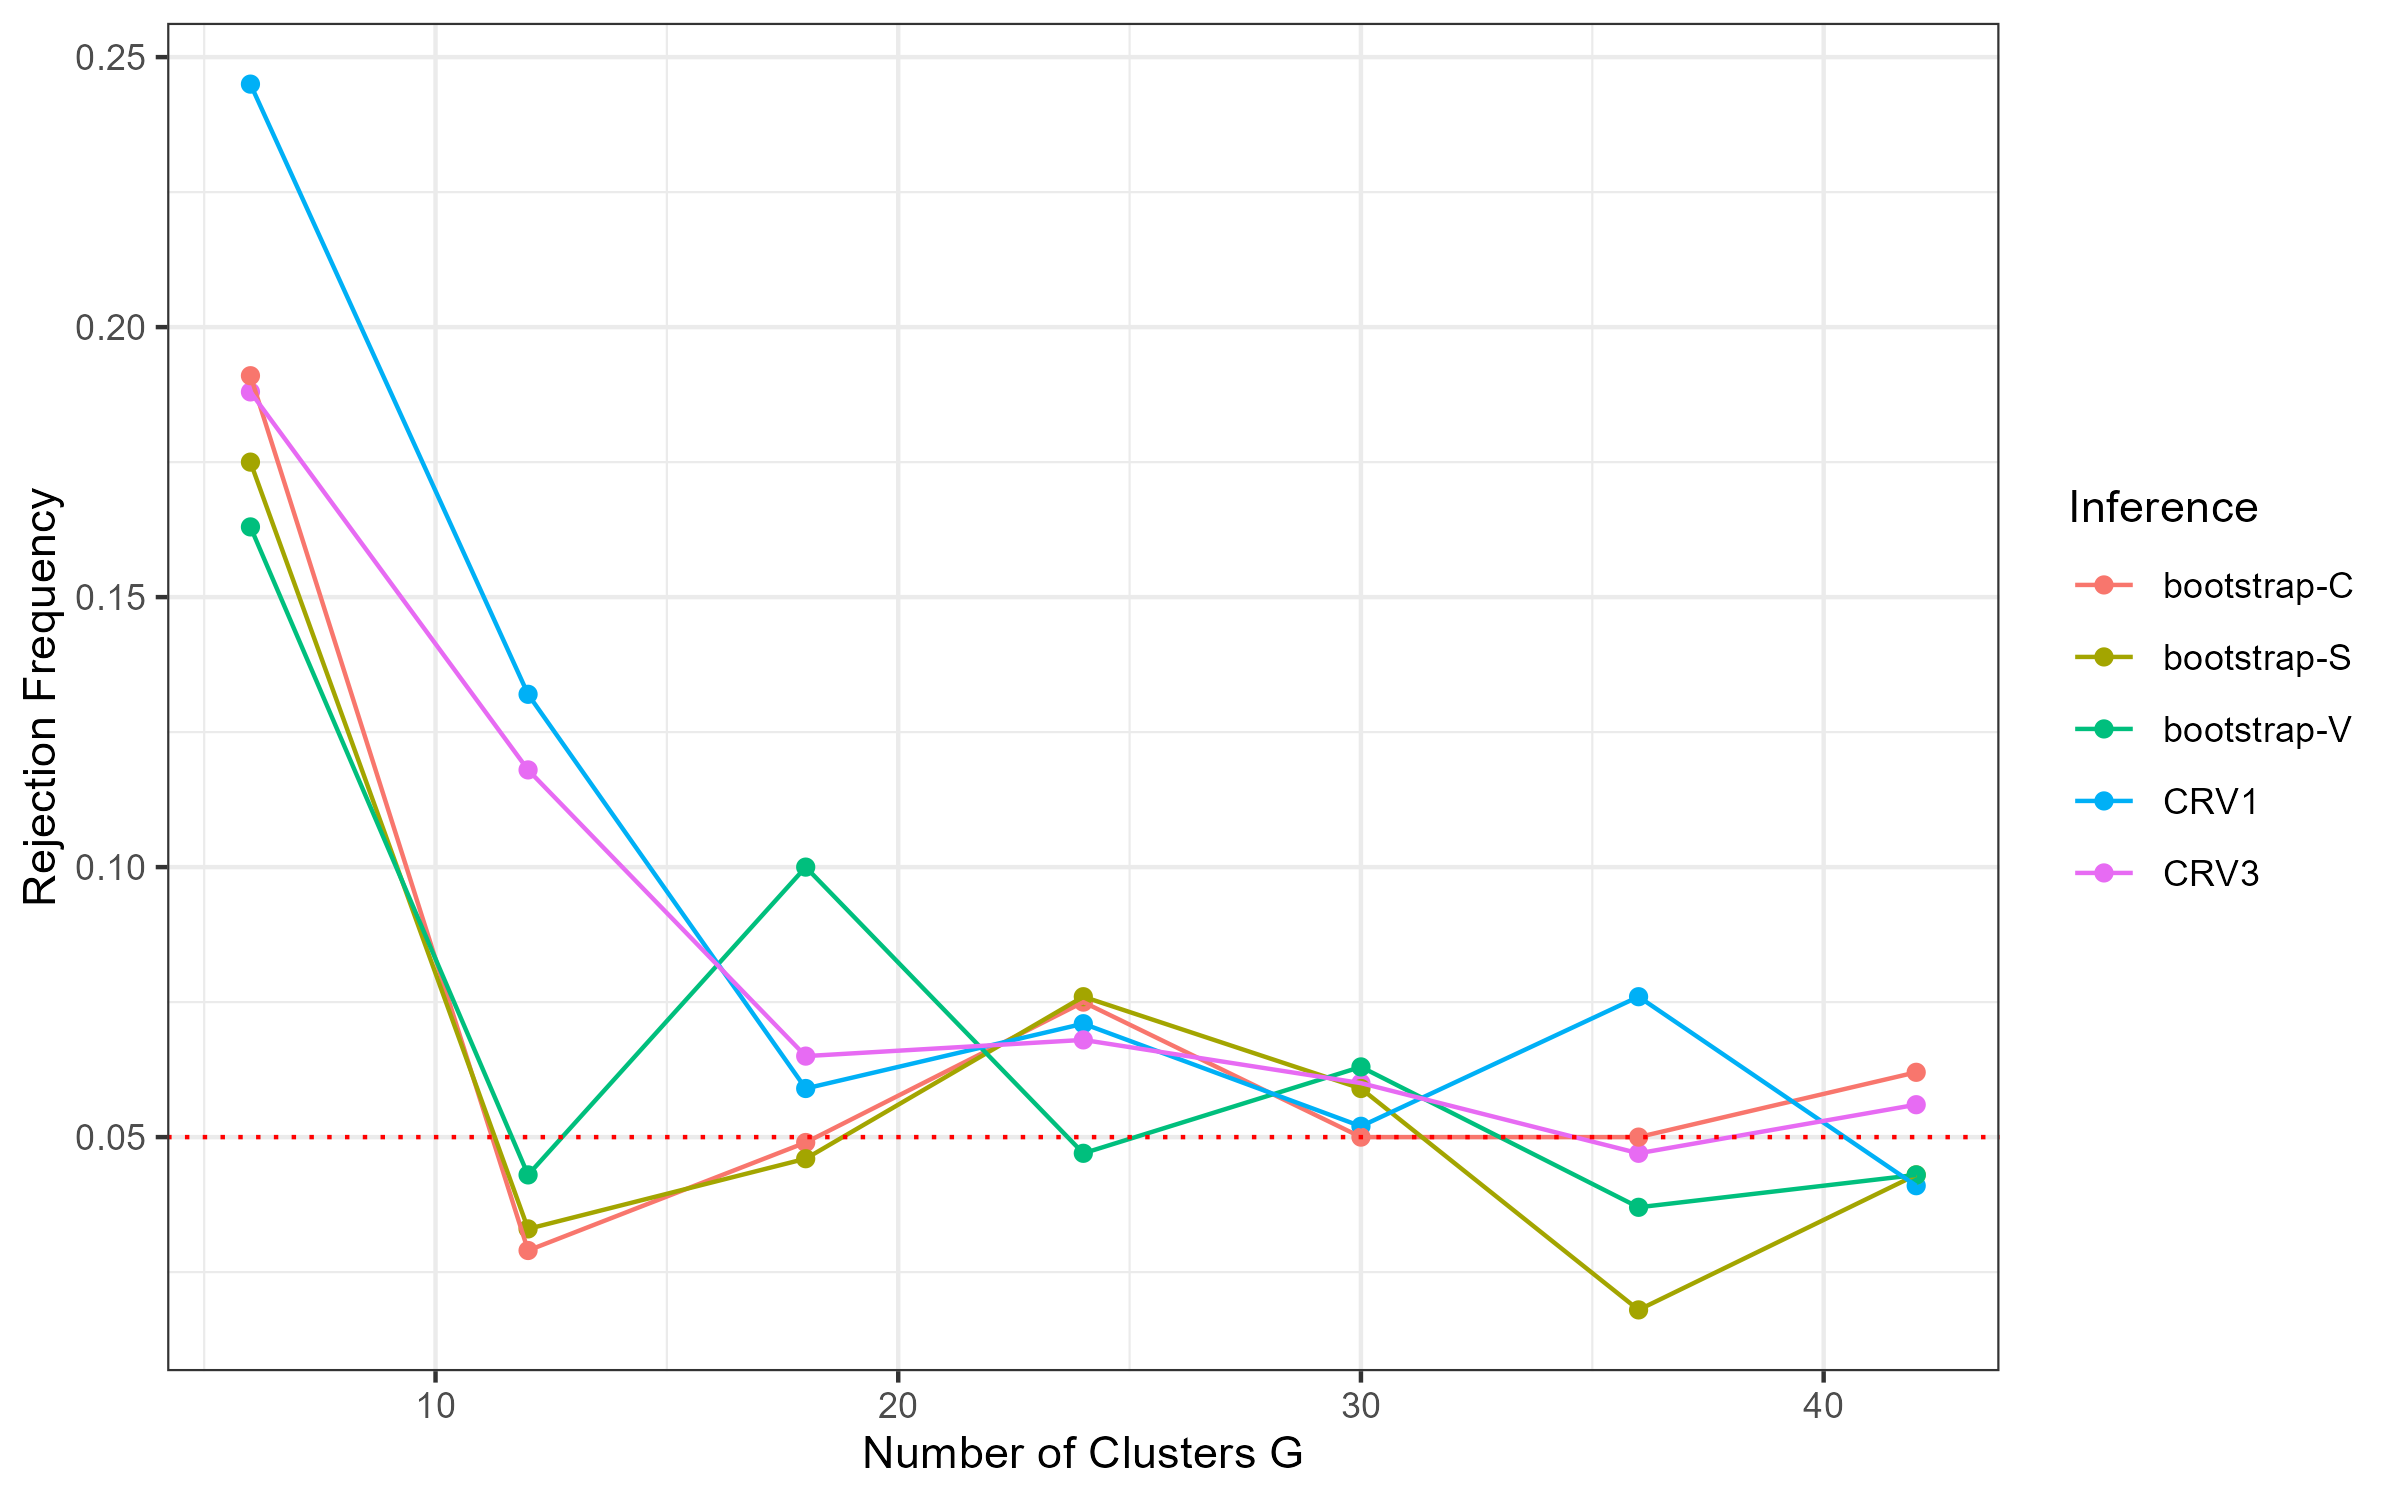

The file beside this chart, header and first rows:
, rejection_frequency, Inference, G
1, 0.245, CRV1, 6
2, 0.188, CRV3, 6
3, 0.191, bootstrap-C, 6
4, 0.175, bootstrap-S, 6
5, 0.163, bootstrap-V, 6
6, 0.132, CRV1, 12
7, 0.118, CRV3, 12
8, 0.029, bootstrap-C, 12
9, 0.033, bootstrap-S, 12
10, 0.043, bootstrap-V, 12
11, 0.059, CRV1, 18
12, 0.065, CRV3, 18
13, 0.049, bootstrap-C, 18
14, 0.046, bootstrap-S, 18
15, 0.1, bootstrap-V, 18
16, 0.071, CRV1, 24
17, 0.068, CRV3, 24
18, 0.075, bootstrap-C, 24
19, 0.076, bootstrap-S, 24
20, 0.047, bootstrap-V, 24
21, 0.052, CRV1, 30
22, 0.06, CRV3, 30
23, 0.05, bootstrap-C, 30
24, 0.059, bootstrap-S, 30
25, 0.063, bootstrap-V, 30
26, 0.076, CRV1, 36
27, 0.047, CRV3, 36
28, 0.05, bootstrap-C, 36
29, 0.018, bootstrap-S, 36
30, 0.037, bootstrap-V, 36
31, 0.041, CRV1, 42
32, 0.056, CRV3, 42
33, 0.062, bootstrap-C, 42
34, 0.043, bootstrap-S, 42
35, 0.043, bootstrap-V, 42
